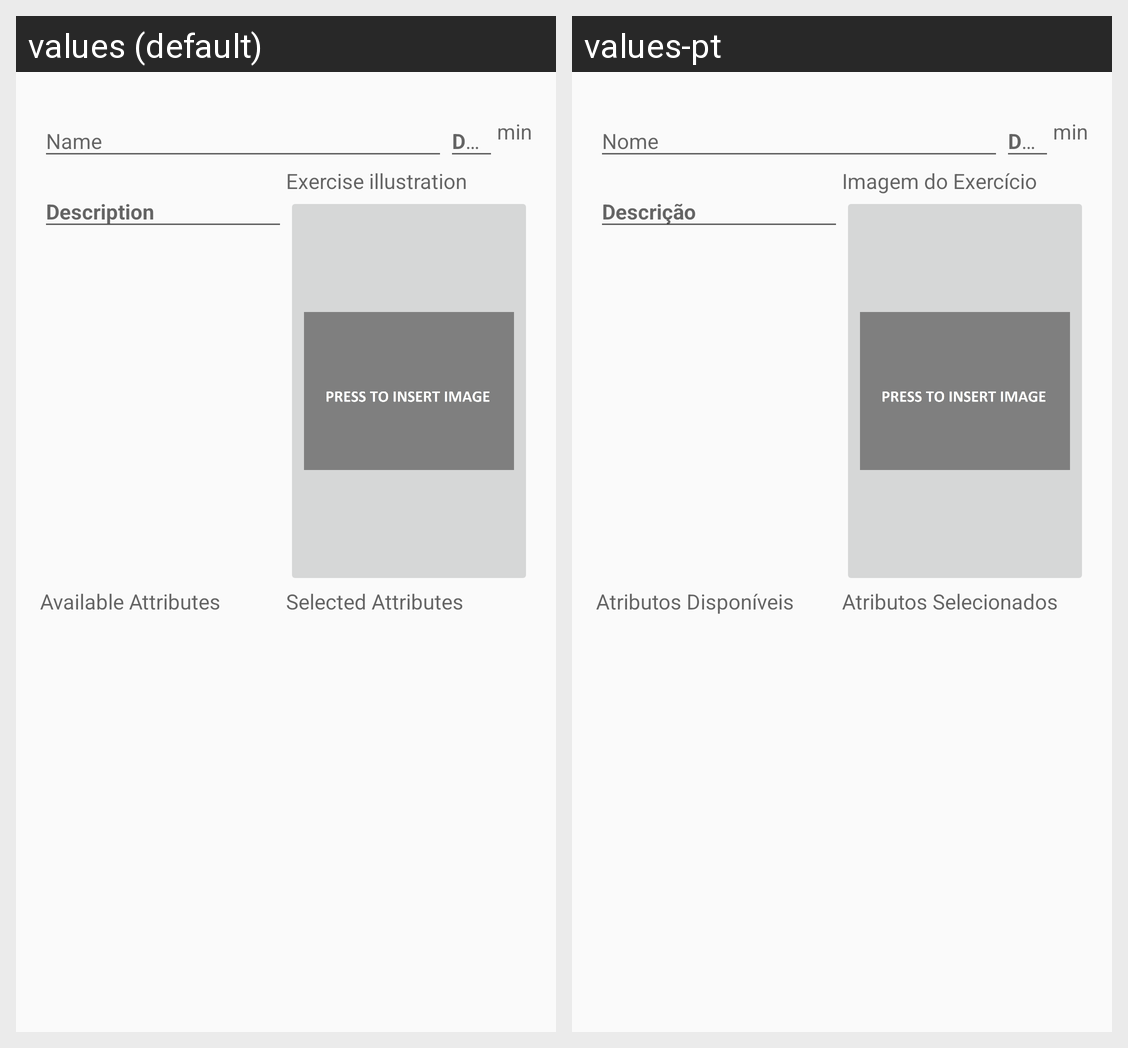

This grid shows one Android layout under two languages. Give, for every string resource on the screen, its name, the default text and each shown locale's text.
Android screen res/layout/activity_create_exercise.xml rendered under 2 locales, left to right: values (default), values-pt. Device: Nexus 5 (rendered at 1080×1920; each locale shown at half size, 540×960, under a caption strip naming it); theme AppTheme.
Strings drawn on this screen, with the default value and each locale's value (text and hints the layout hard-codes, and strings that could not be matched under every locale, appear in the picture but are not listed):

exerciseDurationUnit
  values: min
  values-pt: min

exerciseillustration
  values: Exercise illustration
  values-pt: Imagem do Exercício

availableattributes
  values: Available Attributes
  values-pt: Atributos Disponíveis

selectedattributes
  values: Selected Attributes
  values-pt: Atributos Selecionados
